pico-8 play session: mixed d-pad (fixed 12-tick cycle)

[t = 1 s] mixed d-pad (1.2s cycle ×~1): → ← ↑ ↓ + 🅾/❎ taps, ~1s
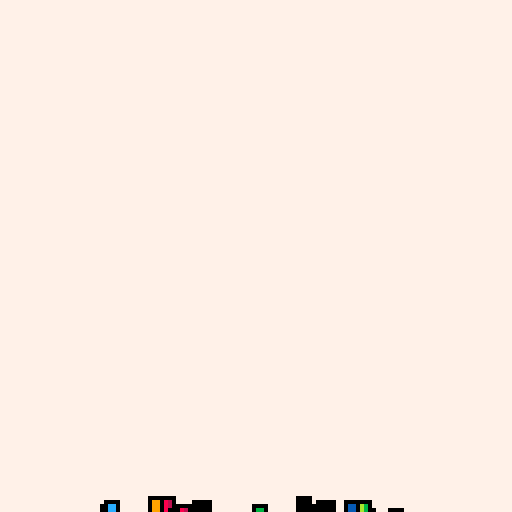
[t = 2 s] mixed d-pad (1.2s cycle ×~1): → ← ↑ ↓ + 🅾/❎ taps, ~2s
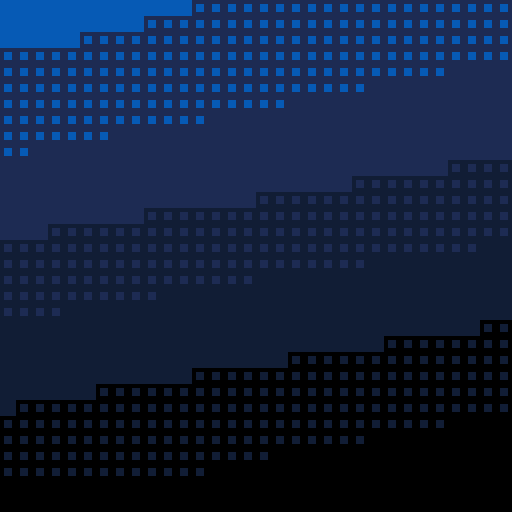
[t = 4 s] mixed d-pad (1.2s cycle ×~3): → ← ↑ ↓ + 🅾/❎ taps, ~4s
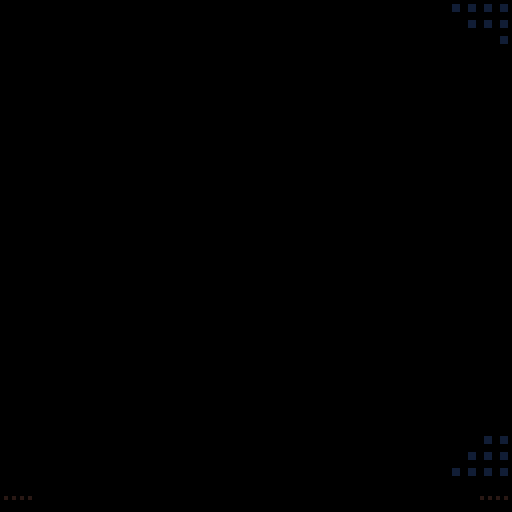

pico-8 cartridge
version 29
__lua__
-- karkki8
-- by rawargon

function lpp()
 cls(15)
 sspr(64,0,32,32,50,48)
 if m[k]>180 then
  for i=1,(m[k]-180)*4 do
   x=50+rnd(30)
   y=48+rnd(30)
   rectfill(x,y,x+2,y+2,15)
  end
 end 
 if m[k]<300 then
  return 0
 else
  return 1
 end
end

function kpm()
 lp(123)
 yf=0
 if stat(24)>=19 or m[k]>960 then
  yf=4
 end
 cls(0)
 if stat(24)>=19 or m[k]>=960 then
  ctr=m[k]-960
  for y=0,31 do
   ya=ctr/100+cos((y+ctr/10)/(16-ctr/100))*5
   yb=ctr/100
   for x=0,31 do
    p=4.5+2.5*sin(ctr*.00105*x+yb)+2.5*(sin((x+ya)/10))
    p=mid(0,8,flr(p))
    sspr(8+p*4,0+yf,4,4,x*4,y*4)
   end
  end
 elseif (stat(24)>=14) or (m[k]>0) then
  for y=0,31 do
   yb=2.5*sin(y*0.00105*m[k])
   ya=2.5*cos(y*0.0105+m[k]*0.04)
   for x=0,31 do
    p=4.5+2.5*sin(m[k]*.00105*x+m[k]/100)+ya+yb
    p=mid(0,8,flr(p))
    sspr(8+p*4,0+yf,4,4,x*4,y*4)
   end
  end 
 end
 rectfill(0,121,127,127,0)
 bc=9
 ctb=((m[k])%240)%21
 if (m[k]>960) then bc=6 end
 
 if ctb>8 then
  if ctb>15 then
   bc-=0
  elseif ctb>12 then
   bc-=1
  elseif ctb>8 then
   bc-=2
  end
 else
  bc=0
 end
 print("\144",1,122,bc)
 print("\144",120,122,bc)
 if m[k]>920 and m[k]<960 then
  if m[k]%8<4 then
   cls(0)
  end
 end
 if m[k]>1880 then
  if m[k]%8<4 then
   cls(15)
  end
 end
 if (stat(24)>=22) or (m[k]==1920) then
  return 1
 else
  return 0
 end
end

function ksk()
 lp(1)
 cls(15)
 zfac=0
 if (m[k]==0) then
  music()
 end
 if (m[k]>(rnd(1000)+100)) then
  zfac=rnd(2)/16
  if (m[k]>900) then
   zfac*=1.2+m[k]/900
  end
 end
 if (m[k]>=0 and m[k]<240) then
  if m[k]%30<5 then
   zfac=((m[k]%30)/30)*1.00001
  else
   zfac=0
  end
 end
 if (m[k]<0) then
  camera(0,min(0,(m[k]+120)/2))
 end
 zs(12,3,4,56-zfac*10,72-zfac*10,1+zfac)
 ox=56+rnd(16)
 oy=72
 for i=0,13 do
  line(44+i/1.2 -zfac*20+i%3,100+i+zfac*20,55+i-zfac*10,96+i/1.8+zfac*10,0)
 end
 tr=min(q,m[k]*2-50)
 for i=1,tr do
  if m[k]<1100 then
   if pp[i]<=0 then
    px[i]=ox+rnd(6)-3
    py[i]=oy+rnd(6)-3
    pv[i]=rnd(2)-3
    pu[i]=rnd(.666)-.333
    pq[i]=flr(rnd(3))+6
    if m[k]>960 then
     pq[i]=flr(rnd(9))+6
    elseif m[k]>720 then
     pq[i]+=6
    elseif m[k]>480 then
     pq[i]+=3
    end
    if (rnd(3))<1.5 then
     pq[i]=0
    end
    pz[i]=2+flr(rnd(3))
    pp[i]=flr(rnd(100))+50
   end
  end
 end
 if m[k]>240 then
  for i=1,tr do
   rectfill(px[i],py[i],px[i]+pz[i],py[i]+pz[i],pq[i])
   px[i]+=pu[i]
   py[i]+=pv[i]
   pp[i]-=1
   pz[i]-=.03
  end
 end
 if m[k]==1196 then
  return 1
 else
  return 0
 end
end

function asr()
 cls(15)
 camera()
 ox=64
 oy=64
 if m[k]==-2 then
  for i=1,q do
   px[i]=ox+rnd(6)-3 py[i]=oy+rnd(6)-3
   pv[i]=(rnd(7)-3.5)*2 pu[i]=(rnd(7)-3.5)*2
   pq[i]=flr(rnd(9))+6
   if i%3==0 then
    pq[i]=0
   end
   pz[i]=2+flr(rnd(3))
   
  end
 end
 if m[k]==-1 then cls(14) end
 if m[k]>=0 then
  for i=1,q*1.5 do
    rectfill(px[i],py[i],px[i]+pz[i],py[i]+pz[i],pq[i])
    px[i]+=pu[i] py[i]+=pv[i]
    pp[i]-=1 pz[i]-=.03
   end
  for x=0,5 do
   for y=0,7 do
    sspr(96+x*4,0+y*4,4,4,ox+3*m[k]*cos((5-x)/5),oy+3*m[k]*sin((7-y)/7))
   end
  end
 end
 
 
 if m[k]>=237 then
  for i=1,q do
   pu[i]=rnd(.1)-.05 px[i]=-360 pp[i]=rnd(50)
  end
  return 1
 else
  return 0
 end
end


function kks()
 lp(1)
 cls(15)
 camera()
 ox=64+(cos(m[k]/118))*48 oy=64+(sin(m[k]/59))*28
 if (m[k]>=479) then
  a=ox ox=oy oy=a
 end
 if (m[k]>920) then
  camera(0,-(m[k]-920)*4.3)
 
 elseif (m[k]>440) and (m[k]<=480) then
  camera(-(m[k]-440)*4.3,0)
 end
 
 if m[k]==479 then
  for i=1,q do
   pu[i]=rnd(.1)-.05 px[i]=-320 pp[i]=rnd(50)
  end
 end
 pcmod=0
 if m[k]>660 then
  pcmod=1
 elseif m[k]>600 then
  pcmod=2
 elseif m[k]>540 then
  pcmod=3
 end
 for i=1,min((m[k]%480)*10,q) do
  if pp[i]<=0 then
   px[i]=ox+rnd(6)-3 py[i]=oy+rnd(6)-3
   pu[i]=rnd(.1)-.05 pv[i]=rnd(.1)-.05
   pq[i]=flr(rnd(3-pcmod)+pcmod)+3 pq[i]+=((flr(m[k]/40))*3)%12
   if pcmod==3 then
    pq[i]=15
   end
   if (rnd(3))<1.5 then
    pq[i]=0
   end
   pz[i]=2+flr(rnd(3)) pp[i]=flr(rnd(200))+100
   if m[k]>240 then
    if (rnd(m[k])>240) then
     pj[i]=1
    end
   end
  end
 end
 for i=1,(min((m[k]%480)*10,q)) do
  rectfill(px[i],py[i],px[i]+pz[i],py[i]+pz[i],pq[i])
  if pj[i]==1 then
   rect(px[i],py[i],px[i]+pz[i],py[i]+pz[i],0)
  end
  px[i]+=pu[i] py[i]+=pv[i]
  pp[i]-=1 pz[i]-=.01
 end
 if m[k]>720 then
  print("karkki-",10,62,0)
  if m[k]<840 then
   for x=10,38 do
    for y=62,68 do
     if rnd(m[k])<480 then
      pset(x,y,15)
     end
    end
   end
  end
 end
 if m[k]>=959 then
  cls(15)
  return 1
 else
  return 0
 end
end
function krm()
 oy=64+40*sin(m[k]/119)
 ox=80
 if m[k]<240 then
  ox-=120-m[k]/2
 end
 if (m[k]>=720) then
  ox+=m[k]-720
 end
 camera()
 if m[k]<=1 then
  for i=1,q-100 do
   px[i]=ox+rnd(6)-3 py[i]=oy+rnd(6)-3
   pu[i]=rnd(2)-3 pv[i]=rnd(.666)-.333
   pq[i]=flr(rnd(3))+6
   if (rnd(3))<1.5 then
    pq[i]=0
   end
   pz[i]=2+flr(rnd(3)) pp[i]=flr(rnd(100))+50
  end
 end
 lp(1)
 cls(15)
 for i=1,q-100 do
  if pp[i]<=0 then
   px[i]=ox+rnd(6)-3 py[i]=oy+rnd(6)-3
   if m[k]<810 then
    pu[i]=rnd(2)-3
    else
    pu[i]=0
   end
   pv[i]=rnd(.666)-.333 pq[i]=flr(rnd(3))+6
   if (rnd(3))<1.5 then
    pq[i]=0
   end
   pz[i]=2+flr(rnd(3))
   pp[i]=flr(rnd(100))+50
  end
  rectfill(px[i],py[i],px[i]+pz[i],py[i]+pz[i],pq[i])
  if m[k]>=1 then
   if pq[i]==0 then
    pc=0
   else
    pc=pq[i]-3
   end
   rectfill(px[i],-py[i]+128,px[i]+pz[i],-py[i]+128+pz[i],pc)
  end
  px[i]+=pu[i] py[i]+=pv[i]
  pp[i]-=1 pz[i]-=.03
 end
 if m[k]>180 and m[k]<240 then
  c=0
  if m[k]>210 then
   c=flr((m[k]-210)/6)
   if c>2 then c=15 end
  end
  print("hello.",84,64,c)
 end
 if m[k]>480 and m[k]<720 and (m[k]+15)%60>20 then
  s1=t1[flr((m[k]-480)/60)+1]
  s2=t2[flr((m[k]-480)/60)+1]
  c=0
  if m[k]%60>30 then
   c=flr(((m[k]%60)-30)/6)
   if c>2 then c=15 end
  end
  print(s1,86-4*((#s1)/2),59,c)
  print(s2,86-4*((#s2)/2),67,c)
 end
 if m[k]>=960 or stat(24)>=26 then
  return 1
 else
  return 0
 end
end

function kut()
 if (m[k]>0 and m[k]%240==0) then
  so=0x0400
  eo=0x0408+me*8
  if me==3 then
   eo=0x0800
  end
  for i=0,16 do
   memcpy(so+64*i,eo+64*i,8)
  end
  me+=1
 end
 cls(15)
 if m[k]<=1 then
  for i=1,mmx do
   px[i]=64
   py[i]=64
  end
 end
 for j=1,mmx do
  xf=(14+j/8)
  yf=(14+j/7)
  if j%4==0 then
   xf+=4
   yf-=4
  elseif j%3==0 then
   xf-=4
   yf+=4
  end
  
  if j>mmx-(mmx/4) then
   if j%2==0 then
    xf=(8+j/8)
   else
    yf=(8+j/7)
   end
  end 
  px[j]=64+sin((m[k]/(59+j))+j/3)*xf
  py[j]=64+cos((m[k]/(28.5+j*11)))*yf
  s=2
  if j%2==0 then
   s=1
  end
  if j%3==0 then
   s/= 2
  end
  ss=s
  circfill(px[j],py[j],ss,0)
   for i=1,tmx do
    c=0
    if (j%3!=0) then
     ss=(tmx-i)/((tmx/2)+s)+1
    elseif (j%4==0) then
     ss=1
    else
     ss=0
    end
    circfill(xp[j][i],yp[j][i],ss,c)
   end
 end
 for j=1,mmx do
  xp[j][1]=px[j]
  yp[j][1]=py[j]
  for i=tmx,2,-1 do
   xp[j][i]=xp[j][i-1]
   yp[j][i]=yp[j][i-1]
  end
 end
 poke(0x5f38,64)
 poke(0x5f39,64)
 poke(0x5f3a,0)
 poke(0x5f3b,0)
 bo=-(7.5+3.5*sin(m[k]/60))
 ctm=m[k]%240
 if (ctm>210) then
  bo-=(ctm-210)*2
 elseif (ctm<20) then
  bo-=(20-ctm)
 end
 ku={{{-1,1,-1,33,1},{1,1,-1,35,1},{1,-1,-1,35,3}},{{1,-1,-1,35,3},{-1,-1,-1,33,3},{-1,1,-1,33,1}},{{-1,1,-1,33,3},{-1,1,1,33,1},{1,1,1,35,1}},{{1,1,1,35,1,},{1,1,-1,35,3},{-1,1,-1,33,3}},{{-1,-1,1,33,1},{1,-1,1,35,1},{1,1,1,35,3}},{{1,1,1,35,3},{-1,1,1,33,3},{-1,-1,1,33,1}},{{-1,-1,1,33,3},{-1,-1,-1,33,1},{1,-1,-1,35,1}},{{1,-1,-1,35,1},{1,-1,1,35,3},{-1,-1,1,33,3}},{{1,-1,-1,33,3},{1,1,-1,33,1},{1,1,1,35,1}},{{1,1,1,35,1},{1,-1,1,35,3},{1,-1,-1,33,3}},{{-1,-1,1,33,3},{-1,1,1,33,1},{-1,1,-1,35,1}},{{-1,1,-1,35,1},{-1,-1,-1,35,3},{-1,-1,1,33,3}}}
 tx=m[k]*-0.012 ty=m[k]*0.006
 if m[k]>1140 then
  ctr=m[k]-1140 tx-=ctr*.05 ty+=ctr*.05
 end
 ct=cos(tx) st=sin(tx) ct2=cos(ty) st2=sin(ty)
 for f in all(ku) do
  for w in all(f) do
   w[2],w[3]=w[2]*ct-w[3]*st,w[2]*st+w[3]*ct
   w[1],w[3]=w[1]*ct2+w[3]*st2,-w[1]*st2+w[3]*ct2
   w[3]=bo
  end
 end
 for f in all(ku) do
  x1,y1,z1,u1,v1=fp(f[1][1],f[1][2],f[1][3],f[1][4],f[1][5])
  x2,y2,z2,u2,v2=fp(f[2][1],f[2][2],f[2][3],f[2][4],f[2][5])
  x3,y3,z3,u3,v3=fp(f[3][1],f[3][2],f[3][3],f[3][4],f[3][5])
  area=(1/2)*((x2-x1)*(y3-y1)-(x3-x1)*(y2-y1))
  if area>0 then
   tf({{x1,y1,z1,u1,v1},{x2,y2,z2,u2,v2},{x3,y3,z3,u3,v3}})
  end
 end
 if m[k]>1160 then
  if m[k]%8<4 then
   cls(15)
  end
 end
 if stat(24)==-1 or m[k]==1200 then
  return 1
 else
  return 0
 end
end

function kmt()
 lp(1)
 if m[k]<=1 then
  cls(15)
 end
 camera()
 if m[k]==931 then
  cls(15)
 end
 if m[k]<920 then
  for i=1,12 do
   if i==1 then
    oy=128-m[k]/4
    if oy<32 then oy=32 end
    ox=64+16*sin(m[k]*.012)
    rectfill(ox,oy,ox+4,oy+4,0)
    rectfill(128-ox,oy,128-ox+4,oy+4,0)
   end
   if i<4 then
    ox=64+40*sin(m[k]*(i%3+1)*.006)
   elseif i<7 then
    ox=64+30*cos(m[k]*(i%3+1)*.005)
   elseif i<10 then
    ox=64+(20+i)*sin(m[k]*(i%3+1)*.007)
   else
    ox=64+(25+i)*cos(m[k]*(i%3+1)*.004)
   end
   oy=128-m[k]/6
   if oy<30 then
    oy=30
   end
   rect(ox,oy-i%4,ox+3,oy+3-i%4,0)
   rectfill(ox+1,oy+1-i%4,ox+2,oy+4-i%4,kcr[i%11])
   if i%3==0 then
    rectfill(ox+2,oy+1-i%4,ox+2,oy+4-i%4,kcr[i%11]-1)
   end
  end
  memcpy(0x6080,0x6000,0x1f7f)
  if m[k]>720 then
   for i=0,flr((m[k]-720)*8) do
    pset(rnd(128),128-rnd(min(128,(m[k]-720)/2)),15)
   end
  end
  if m[k]>900 then
   for i=0,(m[k]-900)*2 do
    x=20+rnd(80)
    y=20+rnd(64)
    rectfill(x,y,x+4,y+4,15)
   end
  end
 else
  for x=0,8 do
   for y=0,8 do
    if rnd()<.2 then
     rectfill(x*16,y*16,x*16+15,y*16+15,0)
    end
   end
  end
 end
 if stat(24)>=14 or m[k]==960 then
  return 1
 else
  return 0
 end
end

function lp(n)
 if n==1 then
  pal(0,0,1) pal(1,5,1) pal(2,6,1)
  pal(3,1,1) pal(4,140,1) pal(5,12,1)
  pal(6,136,1) pal(7,8,1) pal(8,14,1)
  pal(9,3,1) pal(10,139,1) pal(11,138,1)
  pal(12,137,1) pal(13,9,1) pal(14,10,1)
  pal(15,7,1)
 end
 if n==123 then
  pal(0,0,1) pal(1,5,1) pal(2,6,1)
  pal(3,129,1) pal(4,1,1) pal(5,140,1)
  pal(6,12,1) pal(7,128,1) pal(8,136,1)
  pal(9,8,1) pal(10,14,1) pal(11,3,1)
  pal(12,11,1) pal(13,139,1) pal(14,138,1)
  pal(15,7,1)
 end 
end

function zs(n,w,h,dx,dy,dz)
 sx=8*(n%16) sy=8*flr(n/16)
 sw=8*w sh=8*h dw=sw*dz dh=sh*dz
 sspr(sx,sy,sw,sh,dx,dy,dw,dh)
end

function rd(a)
 return flr(a+0.5)
end

function fp(x,y,z,u,v)
 return rd(-64*(x/z)+64),rd(-64*(y/z)+64),z,u,v
end

function ftf(x1,y1,u1,v1,x2,y2,u2,v2,x3,u3,v3,d)
 sm=d/(y2-y1) sxa=(x2-x1)*sm sxb=(x3-x1)*sm
 xa,xb=x1,x1 sua=(u2-u1)*sm sub=(u3-u1)*sm
 ua,ub=u1,u1 sva=(v2-v1)*sm svb=(v3-v1)*sm va,vb=v1,v1
 for sy=y1,y2,d do
  ll=abs(xb-xa) ud=(ub-ua)/ll
  vd=(vb-va)/ll
  tline(rd(xa),sy,rd(xb),sy,ua,va,ud,vd)
  xa+=sxa xb+=sxb ua+=sua
  ub+=sub va+=sva vb+=svb
 end
end

function tf(a)
 for ii=1,3 do
  local j=ii
  while j>1 and a[j-1][2]>a[j][2] do
   a[j],a[j-1]=a[j-1],a[j]
   j-=1
  end
 end
 x1,x2,x3,y1,y2,y3=a[1][1],a[2][1],a[3][1],a[1][2],a[2][2],a[3][2]
 z1,z2,z3=a[1][3],a[2][3],a[3][3]
 u1,u2,u3,v1,v2,v3=a[1][4],a[2][4],a[3][4],a[1][5],a[2][5],a[3][5]
 x4=x1+((y2-y1)/(y3-y1))*(x3-x1) u4=u1+((y2-y1)/(y3-y1))*(u3-u1) v4=v1+((y2-y1)/(y3-y1))*(v3-v1)
 ftf(x1,y1,u1,v1,x2,y2,u2,v2,x4,u4,v4,1)
 ftf(x3,y3,u3,v3,x2,y2,u2,v2,x4,u4,v4,65535)
end

function _init()
 q=900
 px={} py={} pu={} pv={} pq={} pp={} pj={} pz={} xp={} yp={}
 kcr={4,5,7,8,10,11,13,14,7,4,7}
 m={-240,-3,0,0,0,0,0,0,0,0,0,0,0,0,0,0}
 k=1 mmx=48 tmx=16 me=0 t=0
 t1={"hExA","KUUTwOMAN","(b)","jobe",""} t2={"xNpBiba","bmAURITZ","P01","^__^",""}
 srand(1)
 for j=1,mmx do
  add(xp,{})
  add(yp,{})
  for i=1,tmx do
   add(xp[j],0)
   add(yp[j],0)
  end
 end
 for j=1,q*1.5 do
  add(px,0) add(py,0) add(pu,0) add(pv,0)
  add(pq,0) add(pp,0) add(pz,0) add(pj,0)
 end
 lp(1)
 cls(0)
end

function _update60()
 m[k]+=1
end

function _draw()
 palt(0,false)
 if btnp(4) then k+=1 end

 if k==1 then k+=ksk()
 elseif k==2 then k+=asr()
 elseif k==3 then k+=kks()
 elseif k==4 then k+=kmt()
 elseif k==5 then k+=kpm()
 elseif k==6 then k+=krm()
 elseif k==7 then k+=kut()
 elseif k==8 then k+=lpp()
 else cls(15)
 end
 camera()
end
__gfx__
0000000000000000333333334444444455555555666644444444444455555555fffffffffffffffffffffffffffffffffffffff000ffffffffffffffffffffff
0000000000000330333334434444455455555665666644444555555455555555fffffffffff0ffffffffffffffffffffffffff000000ffffffffffffffffffff
0000000000000330333334434444455455555665666644444555555455555555fffffffffff0ffff0ffffffffffffffffff000000600000fffffffffffffffff
0000000000000000333333334444444455555555666654444555555455555555fffffffffff0ffff0ffffffffffffffff0000069000000000fffffffffffffff
0000000000000000777777778888888899999999aaaa54444555555455555555fffffffffff0ffff0f0fffffffffffff000660000009000000ffffffffffffff
0000000000000770777778878888899899999aa9aaaa44444555555455555555fffffffffff02fff0f0fffffffffffff0076009600000006c000ffffffffffff
0000000000000770777778878888899899999aa9aaaa44444555555455555555fffffffff0f00fff0002ffffffffffff000077600070060c00600fffffffffff
0000000000000000777777778888888899999999aaaa44444444444455555555fffffffff0f002ff0f02ffffffffffff000000000000000700000fffffffffff
0000000044444444444444440000000000000000000000000000000000000000ffffffff200000200002ffffffffffff000000007906c90000000fffffffffff
0000000044444444455555540000000000000000000000000000000000000000fffff000000f0000000002ffffffffff006000000000600000c00fffffffffff
0000000044444444455555540000000000000000000000000000000000000000ffffff20200000000000000fffffffff0066780000000000ee000fffffffffff
0000000044455444455555540000000000000000000000000000000000000000fff000000000000000f000222fffffff006678760000000eeec00fffffffffff
0000000044455444455555540000000000000000000000000000000000000000ffffff2220f0022200002fffffffffff0066087666000eeeee000fffffffffff
0000000044444444455555540000000000000000000000000000000000000000ffffffff200f02ff00002fffffffffff0066080776600eee00c00fffffffffff
0000000044444444455555540000000000000000000000000000000000000000ffffffff200f02ff0f002fffffffffff0060080777700de00ec00fffffffffff
0000000044444444444444440000000000000000000000000000000000000000ffffffff200002ff00002f0fffffffff0066000077700deee0c00fffffffffff
0000000000000000000000000000000000000000000000000000000000000000fffff00000000000000000000fffffff0066080777700dd000c00fffffffffff
00666667767676000099999aa9a9a900003333344343430000cccccddcdcdc00ff00ff00000000000000000000002fff0060080606600cdeeec00fffffffffff
0667777777777760099abaaabaabaa9003344444444444300ccddddddddddcc0ffff00000000022f00000000002fffff00b6000006600cde00c00fffffffffff
067788678687877009aaabbaa9a9baa003443543345434400cddccdccdccddd0f22fff22200000000f0020002fffffff0006080600600cd00ec00fffffffffff
067886776666776009a99b9bbabbaa9003435433454344300cdceccedccecdc0fffffffff00f02ff0000f0002fffffff000bb80606600dddeec00fffffffffff
067867777768777009abba9bab9abaa003454334544454400cdccdcdccdccdd0fffffffff00002ff0002f002ffffffff0009b90b066000ed0ec00fffffffffff
067677887677776009ab99bbab9bba9003444445434434300cddccdeedccddc0ffffffffff000ffff00ff002ffffffff00099aabb96000ededc00fffffffffff
067787687776677009aabbb9b99aaaa003445454354344400cdcedeeeecdcdd0ffffffffff020ffff02fff02ffffffff00009aaa9b9000eddd000fffffffffff
07788666877687600aabb999a9aa9a9004453443545444300ddcdceeeedecdc0ffffffffff020ffff02fff2fffffffff00009aaa99a000ddd000ffffffffffff
067766678876876009abaa9aaaa99a9003434444444454300cddccdeedccddc0ffffffffff02fffff02fff2fffffffff000000a999a000dc000fffffffffffff
07768877766787600aa999ab99bb9a9004444345344544300ddccdccdcdccdc0fffffffffff2ffffff2fffffffffffffff000000009000c000ffffffffffffff
067688776687776009a9b9aaaa9baa9003445453445434300cdceccdeccecdc0fffffffffff2fffffffffffffffffffffffff000000000000fffffffffffffff
07766778688887600aaaaabab99aba9004454434454344300dddccdccdccddc0fffffffffffffffffffffffffffffffffffffff000000000ffffffffffffffff
067777777777766009bb99aaaaaaa99003444444444443300cdddddddddddcc0ffffffffffffffffffffffffffffffffffffffffff0000ffffffffffffffffff
0067676666666600009a9a9999999900003434333333330000cdcdcccccccc00ffffffffffffffffffffffffffffffffffffffffffffffffffffffffffffffff
0000000000000000000000000000000000000000000000000000000000000000ffffffffffffffffffffffffffffffffffffffffffffffffffffffffffffffff
0000000000000000000000000000000000000000000000000000000000000000000000fffffff000000000000000000000000000000000000000000000000000
0022222ff2f2f2000000000000000000000000000000000000000000000000000000000000000000000000000000000000000000000000000000000000000000
022fffffffffff200000000000000000000000000000000000000000000000000000000000000000000000000000000000000000000000000000000000000000
02fff1ff1ffffff00000000000000000000000000000000000000000000000000000000000000000000000000000000000000000000000000000000000000000
02fff0ff0fffff200000000000000000000000000000000000000000000000000000000000000000000000000000000000000000000000000000000000000000
02ff202202fffff00000000000000000000000000000000000000000000000000000000000000000000000000000000000000000000000000000000000000000
02f101000012ff200000000000000000000000000000000000000000000000000000000000000000000000000000000000000000000000000000000000000000
02fff02f0ffffff00000000000000000000000000000000000000000000000000000000000000000000000000000000000000000000000000000000000000000
0ffff0ff0f0fff200000000000000000000000000000000000000000000000000000000000000000000000000000000000000000000000000000000000000000
02f1010000001f200000000000000000000000000000000000000000000000000000000000000000000000000000000000000000000000000000000000000000
0fff20220202ff200000000000000000000000000000000000000000000000000000000000000000000000000000000000000000000000000000000000000000
02fff0ff0f0fff200000000000000000000000000000000000000000000000000000000000000000000000000000000000000000000000000000000000000000
0ffff1ff1f1fff200000000000000000000000000000000000000000000000000000000000000000000000000000000000000000000000000000000000000000
02fffffffffff2200000000000000000000000000000000000000000000000000000000000000000000000000000000000000000000000000000000000000000
002f2f22222222000000000000000000000000000000000000000000000000000000000000000000000000000000000000000000000000000000000000000000
__map__
0000000000000000000000000000000000000000000000000000000000000000161616160000000000000000000000000000000000000000000000000000000000000000000000000000000000000000000000000000000000000000000000000000000000000000000000000000000000000000000000000000000000000000
0000000000000000000000000000000000000000000000000000000000000000162021160000000000000000000000000000000000000000000000000000000000000000000000000000000000000000000000000000000000000000000000000000000000000000000000000000000000000000000000000000000000000000
0000000000000000000000000000000000000000000000000000000000000000163031160000000000000000000000000000000000000000000000000000000000000000000000000000000000000000000000000000000000000000000000000000000000000000000000000000000000000000000000000000000000000000
0000000000000000000000000000000000000000000000000000000000000000161616160000000000000000000000000000000000000000000000000000000000000000000000000000000000000000000000000000000000000000000000000000000000000000000000000000000000000000000000000000000000000000
